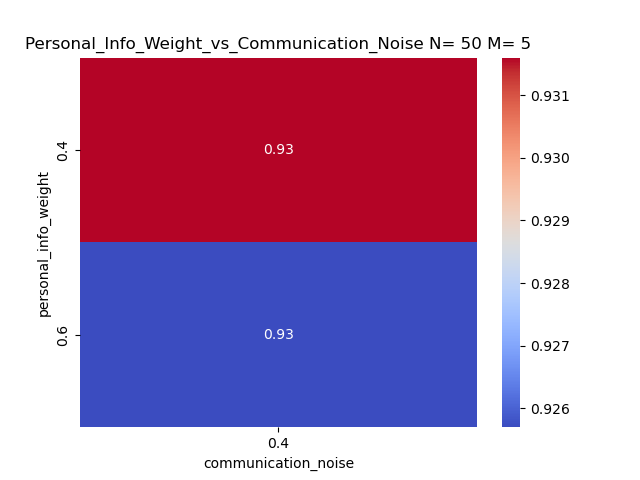

Source data for this figure (header and first rows):
personal_info_weight, 0.4
0.4, 0.9316
0.6, 0.9257
